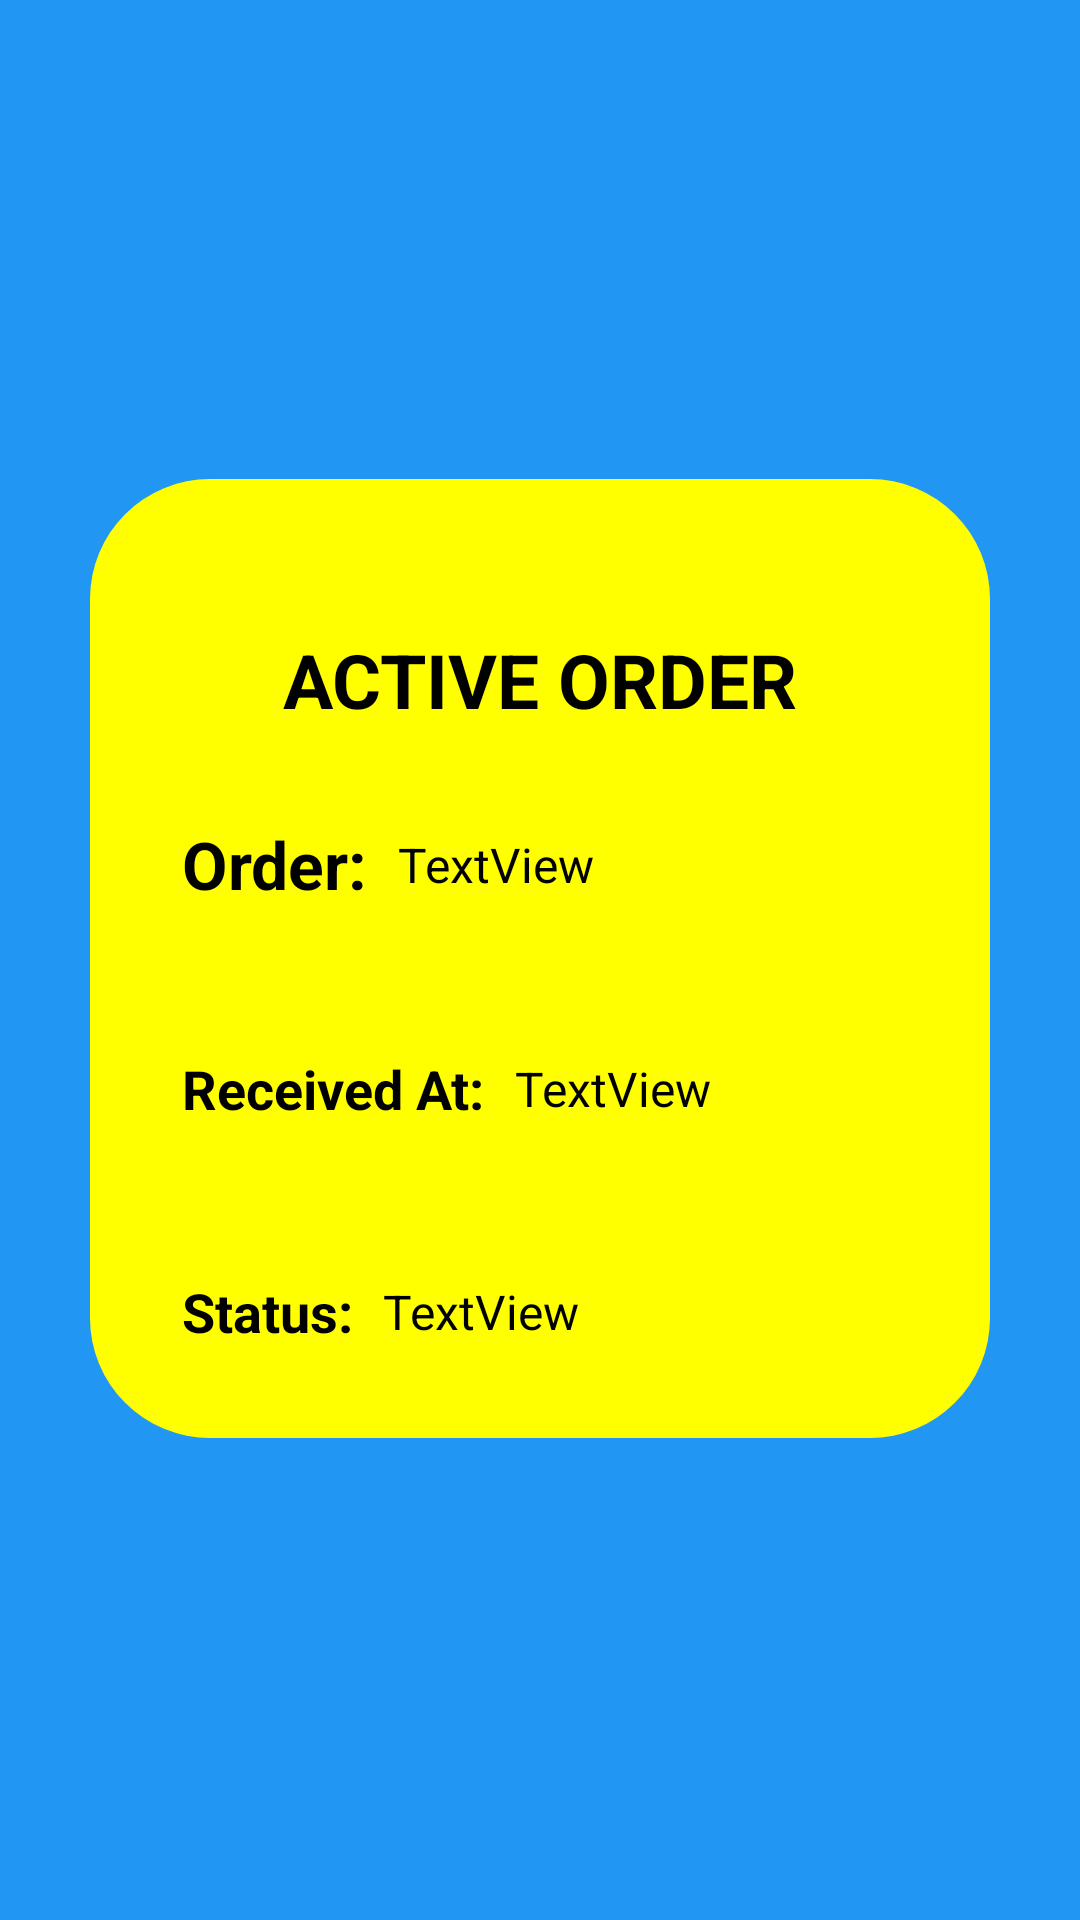

Reconstruct the res/layout file that produces this screen, plus the resources it refers to.
<!-- AndroidManifest.xml: application theme Theme.PocketMenu -->
<!-- res/layout/fragment_active_order.xml -->
<?xml version="1.0" encoding="utf-8"?>
<FrameLayout xmlns:android="http://schemas.android.com/apk/res/android"
    xmlns:app="http://schemas.android.com/apk/res-auto"
    xmlns:tools="http://schemas.android.com/tools"
    android:layout_width="match_parent"
    android:layout_height="match_parent"
    tools:context=".ActiveOrderFragment">

    <androidx.constraintlayout.widget.ConstraintLayout
        android:layout_width="match_parent"
        android:layout_height="match_parent"
        android:background="#2196F3">

        <androidx.constraintlayout.widget.ConstraintLayout
            android:layout_width="match_parent"
            android:layout_height="wrap_content"
            android:layout_marginStart="30dp"
            android:layout_marginEnd="30dp"
            android:background="@drawable/rounded_bg"
            android:padding="30sp"
            app:layout_constraintBottom_toBottomOf="parent"
            app:layout_constraintEnd_toEndOf="parent"
            app:layout_constraintHorizontal_bias="1.0"
            app:layout_constraintStart_toStartOf="parent"
            app:layout_constraintTop_toTopOf="parent"
            app:layout_constraintVertical_bias="0.498">

            <TextView
                android:id="@+id/textViewActive"
                android:layout_width="wrap_content"
                android:layout_height="wrap_content"
                android:layout_marginTop="30dp"
                android:text="Order:"
                android:textColor="#000000"
                android:textSize="22sp"
                android:textStyle="bold"
                app:layout_constraintEnd_toEndOf="parent"
                app:layout_constraintHorizontal_bias="0.004"
                app:layout_constraintStart_toStartOf="parent"
                app:layout_constraintTop_toBottomOf="@+id/textView12" />

            <TextView
                android:id="@+id/textView2"
                android:layout_width="wrap_content"
                android:layout_height="wrap_content"
                android:layout_marginTop="50dp"
                android:text="Status:"
                android:textColor="#000000"
                android:textSize="18sp"
                android:textStyle="bold"
                app:layout_constraintStart_toStartOf="@+id/textView5"
                app:layout_constraintTop_toBottomOf="@+id/textView5" />

            <TextView
                android:id="@+id/txtStatus"
                android:layout_width="wrap_content"
                android:layout_height="wrap_content"
                android:layout_marginStart="10dp"
                android:text="TextView"
                android:textColor="#000000"
                android:textSize="16sp"
                app:layout_constraintBottom_toBottomOf="@+id/textView2"
                app:layout_constraintStart_toEndOf="@+id/textView2"
                app:layout_constraintTop_toTopOf="@+id/textView2" />

            <TextView
                android:id="@+id/textView5"
                android:layout_width="wrap_content"
                android:layout_height="wrap_content"
                android:layout_marginTop="48dp"
                android:text="Received At:"
                android:textColor="#000000"
                android:textSize="18sp"
                android:textStyle="bold"
                app:layout_constraintStart_toStartOf="@+id/textViewActive"
                app:layout_constraintTop_toBottomOf="@+id/textViewActive" />

            <TextView
                android:id="@+id/textView12"
                android:layout_width="wrap_content"
                android:layout_height="wrap_content"
                android:layout_marginTop="20dp"
                android:text="Active Order"
                android:textAllCaps="true"
                android:textColor="#000000"
                android:textSize="25sp"
                android:textStyle="bold"
                app:layout_constraintEnd_toEndOf="parent"
                app:layout_constraintStart_toStartOf="parent"
                app:layout_constraintTop_toTopOf="parent" />

            <TextView
                android:id="@+id/txtOrderNumber"
                android:layout_width="wrap_content"
                android:layout_height="wrap_content"
                android:layout_marginStart="10dp"
                android:text="TextView"
                android:textColor="#000000"
                android:textSize="16sp"
                app:layout_constraintBottom_toBottomOf="@+id/textViewActive"
                app:layout_constraintStart_toEndOf="@+id/textViewActive"
                app:layout_constraintTop_toTopOf="@+id/textViewActive" />

            <TextView
                android:id="@+id/txtReceived"
                android:layout_width="wrap_content"
                android:layout_height="wrap_content"
                android:layout_marginStart="10dp"
                android:text="TextView"
                android:textColor="#000000"
                android:textSize="16sp"
                app:layout_constraintBottom_toBottomOf="@+id/textView5"
                app:layout_constraintStart_toEndOf="@+id/textView5"
                app:layout_constraintTop_toTopOf="@+id/textView5" />

        </androidx.constraintlayout.widget.ConstraintLayout>
    </androidx.constraintlayout.widget.ConstraintLayout>
</FrameLayout>
<!-- resources referenced by this layout -->
<resources>
  <!-- drawable rounded_bg (drawable) -->
  <?xml version="1.0" encoding="UTF-8"?>
  <shape xmlns:android="http://schemas.android.com/apk/res/android">
      <solid android:color="#FFFF00"/>
  
      <padding android:left="1dp"
          android:top="1dp"
          android:right="1dp"
          android:bottom="1dp"
          />
  
      <corners android:bottomRightRadius="40dp" android:bottomLeftRadius="40dp"
          android:topLeftRadius="40dp" android:topRightRadius="40dp"/>
  </shape>
  <style name="Theme.PocketMenu" parent="Theme.MaterialComponents.DayNight.DarkActionBar">
          
          <item name="colorPrimary">@color/purple_500</item>
          <item name="colorPrimaryVariant">@color/purple_700</item>
          <item name="colorOnPrimary">@color/white</item>
          
          <item name="colorSecondary">@color/teal_200</item>
          <item name="colorSecondaryVariant">@color/teal_700</item>
          <item name="colorOnSecondary">@color/black</item>
          
          <item name="android:statusBarColor" tools:targetApi="l">?attr/colorPrimaryVariant</item>
          
      </style>
  <!-- not gathered from this repository: default colours our renderer supplied (Android Studio template values) -->
  <color name="purple_500">#FF6200EE</color>
  <color name="purple_700">#FF3700B3</color>
  <color name="teal_200">#FF03DAC5</color>
  <color name="teal_700">#FF018786</color>
  <color name="black">#FF000000</color>
  <color name="white">#FFFFFFFF</color>
</resources>
